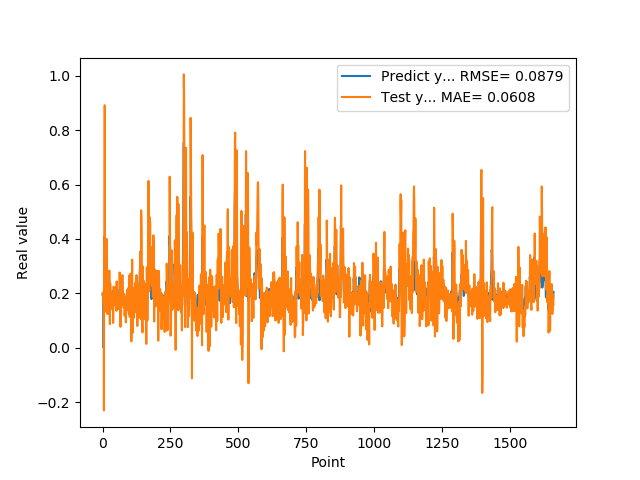

Source data for this figure (header and first rows):
1.955727785830000398e-01, 1.994511536099723981e-01
1.954265981910000005e-01, 1.993506982694446539e-01
2.004670947789999880e-01, 1.921100683192862868e-01
2.029463946819999587e-01, 1.670499103805946350e-01
0.000000000000000000e+00, 2.061488302804810047e-01
1.862521618600000151e-01, -2.299623858818209132e-01
1.862153261900000301e-01, 2.828325800363334919e-01
4.038094580169999670e-01, 4.093936074523761293e-01
4.118085205549999461e-01, 8.913196596616764777e-01
3.743042349819999948e-01, 1.649908561219483316e-01
3.571429848669999685e-01, 2.308262106571345729e-01
2.572054266930000055e-01, 1.337569379522576263e-01
2.409307956699999753e-01, 1.706443178782467429e-01
2.253161966800000249e-01, 1.393216316706322733e-01
1.935185044999999937e-01, 1.967064208735231079e-01
1.787700653079999924e-01, 4.002265241592431466e-01
1.622045934200000150e-01, 1.826982048059547226e-01
1.761920750140000269e-01, 1.247904323590539322e-01
1.883655935530000325e-01, 1.895842434554898537e-01
1.861467957499999548e-01, 2.361536077426264479e-01
1.954913884399999968e-01, 1.847786593917124243e-01
1.954011768099999935e-01, 1.663020692878494078e-01
1.660518944260000185e-01, 1.861740089790501762e-01
1.907722949980000249e-01, 1.242409654778174749e-01
2.156041562559999625e-01, 1.980522609800542122e-01
1.898660957809999716e-01, 2.838255698864532439e-01
1.770474612709999895e-01, 1.561782129204235259e-01
2.001174986360000074e-01, 8.708168811676129939e-02
1.948629021640000125e-01, 2.388971326234543835e-01
1.922753006219999894e-01, 2.202901827454991357e-01
1.779100298880000042e-01, 1.405829051917536210e-01
1.810636967419999854e-01, 1.598846707233469999e-01
1.680064052340000114e-01, 2.032237045464290737e-01
1.635809391740000174e-01, 1.593639704410970137e-01
1.706920862200000111e-01, 1.614605903949561105e-01
1.916799396280000345e-01, 1.567769600282808429e-01
2.085516005749999957e-01, 1.805504720122567686e-01
2.058236002919999752e-01, 1.857188955532054209e-01
1.828240007160000513e-01, 1.825236050869436799e-01
1.857409924269999846e-01, 9.125946029776324520e-02
1.775099337099999841e-01, 1.926130960677941983e-01
1.752161234619999952e-01, 2.244872060508082967e-01
1.971126049759999999e-01, 2.014147623881753779e-01
1.845117062330000057e-01, 2.033701845210482417e-01
1.984785944219999987e-01, 1.652780212784851765e-01
2.143009155989999692e-01, 1.731211639415421721e-01
1.841159015890000139e-01, 1.928613624565069518e-01
2.104043960570000094e-01, 1.551397572653678836e-01
2.032361328599999739e-01, 2.072632391788829520e-01
2.088565975429999833e-01, 2.226666229419810850e-01
1.960448026660000231e-01, 2.033046259202505313e-01
1.900728046889999523e-01, 1.360745757894759878e-01
1.658952832220000062e-01, 2.437783031801049882e-01
1.872539073229999851e-01, 1.742926540274437330e-01
1.852532625200000171e-01, 2.003809718009303964e-01
1.799222826959999966e-01, 1.814704659671023124e-01
2.012764066460000223e-01, 1.707822031637938054e-01
1.978618204589999985e-01, 1.431638404463951575e-01
1.950792670250000027e-01, 1.751767923433901752e-01
1.711323857310000085e-01, 1.786301030679464663e-01
1.623787879939999901e-01, 1.438933171550449974e-01
... 1,599 more rows
